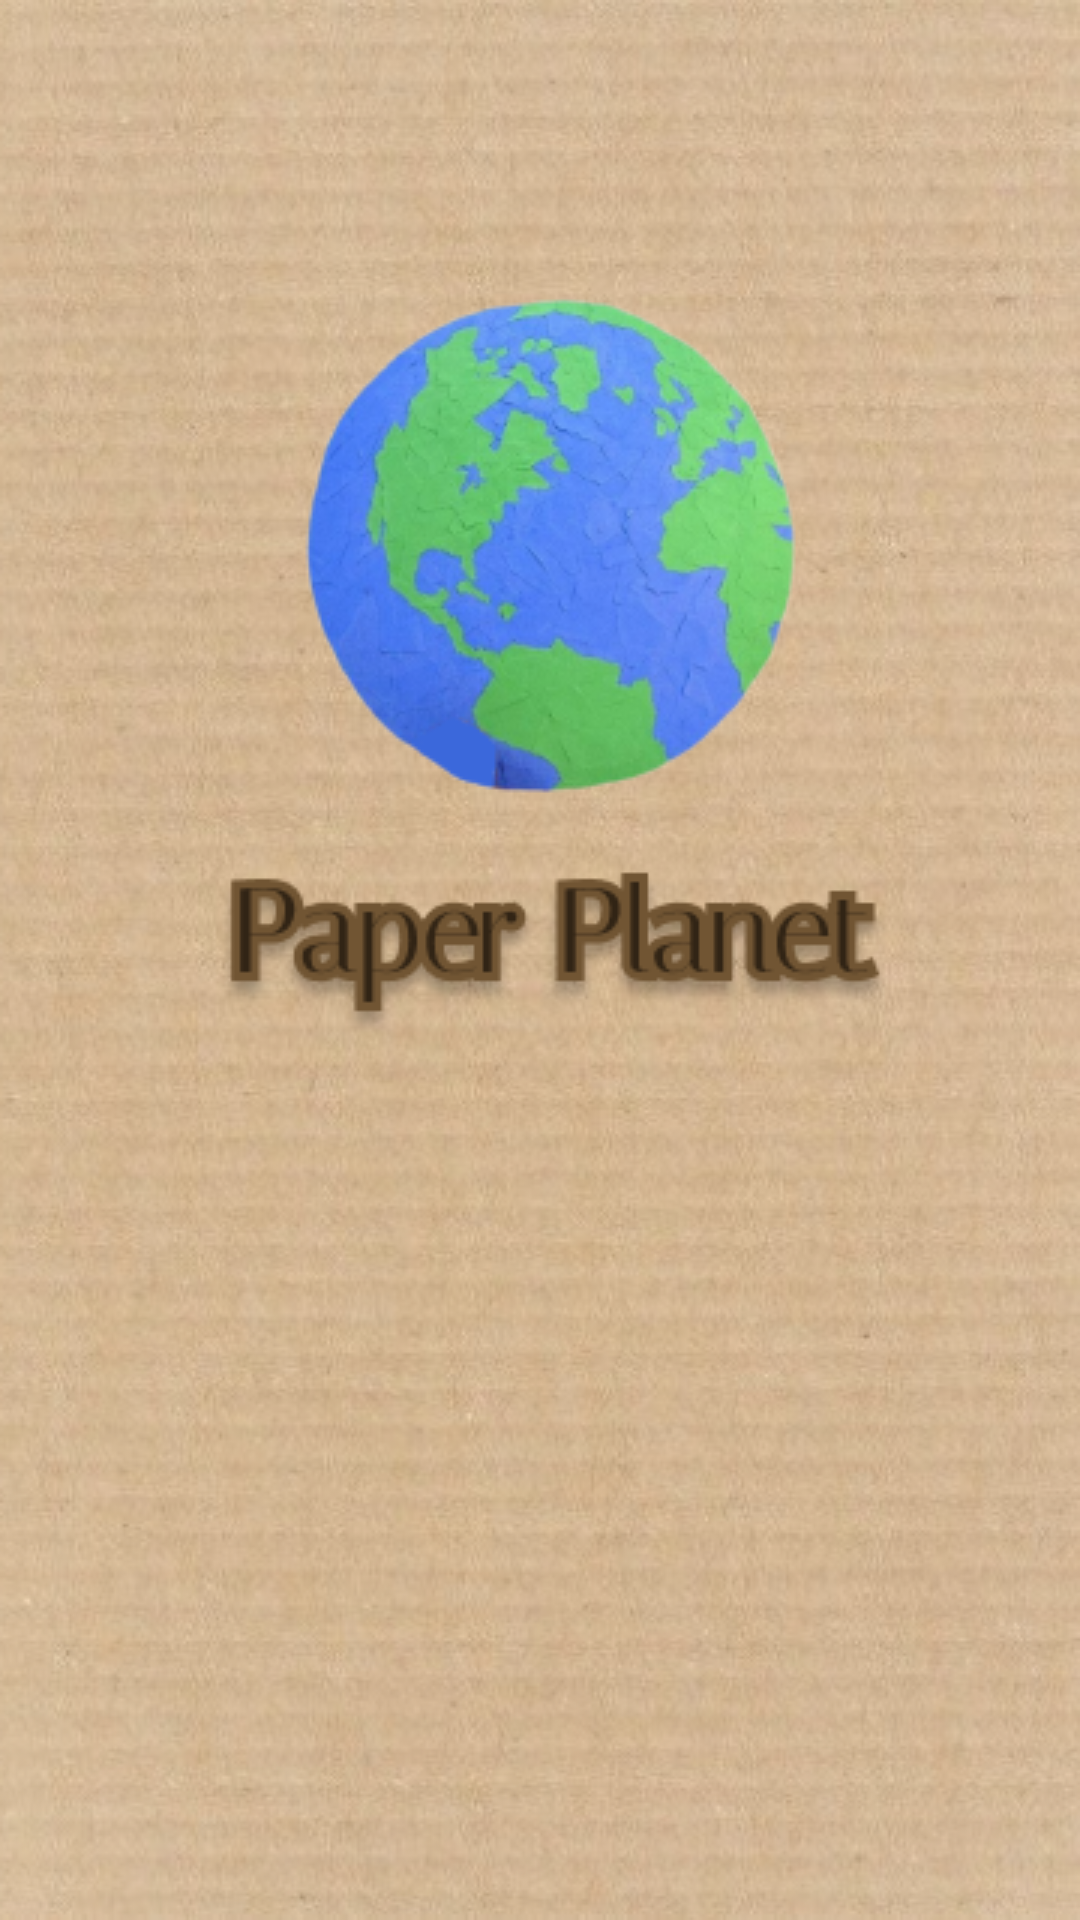

Produce the Android XML layout that renders to this screen, including the resource entries it uses.
<!-- AndroidManifest.xml: application theme Theme.PaperPlanet -->
<!-- res/layout/activity_main.xml -->
<?xml version="1.0" encoding="utf-8"?>
<androidx.constraintlayout.widget.ConstraintLayout xmlns:android="http://schemas.android.com/apk/res/android"
    xmlns:app="http://schemas.android.com/apk/res-auto"
    xmlns:tools="http://schemas.android.com/tools"
    android:id="@+id/main"
    android:layout_width="match_parent"
    android:layout_height="match_parent"
    android:background="@drawable/startscreen"
    tools:context=".MainActivity" />
<!-- resources referenced by this layout -->
<resources>
  <!-- drawable startscreen: png bitmap (drawable, 344673 bytes) -->
  <style name="Theme.PaperPlanet" parent="Base.Theme.PaperPlanet" />
  <style name="Base.Theme.PaperPlanet" parent="Theme.Material3.DayNight.NoActionBar">
          
          
      </style>
</resources>
